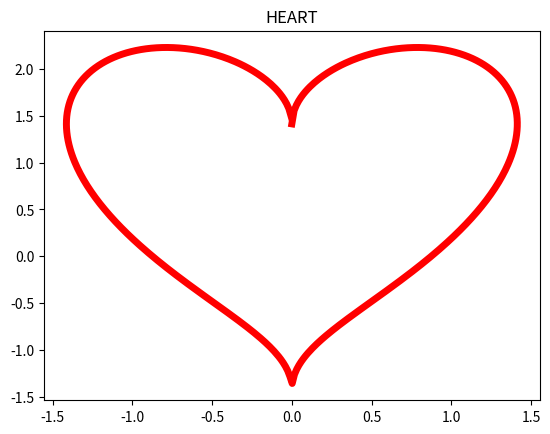

This chart was generated by the following Python code:
# 하트 방정식을 그래프로 그려보자. 
# x^2 + (y-sqrt(abs(x)))^2 = 2
# 윗식을 변형하여 극좌표 함수로 만들고 프로그래밍하자.
# 그래프 상에서는 옆으로 좀 퍼져있으니, 폭을 조종하여 예쁜 하트를 만들어 보자! 

from matplotlib import pyplot as plt
from math import pi, sin, cos, sqrt

def draw_graph(x, y, title, color, linewidth):
  plt.title(title)
  plt.plot(x, y, color=color, linewidth=linewidth)
  plt.show()

# frange()는 range()함수의 부동소수점수 버젼
def frange(start, final, increment=0.01):
  numbers = []

  while start < final:
    numbers.append(start)
    start = start + increment
  return numbers

def draw_heart():
  intervals = frange(0, 2 * pi)
  x = []
  y = []

  for t in intervals:  # 아래의 두줄이 하트 모양을 나타내는 방정식
    x.append(sqrt(2)*sin(t))
    y.append(sqrt(2)*(cos(t)+sqrt(abs(sin(t)))))

  draw_graph(x, y, title='HEART', color='red', linewidth=5)

if __name__ == '__main__':
  try:
    draw_heart()
  except KeyboardInterrupt:
    pass